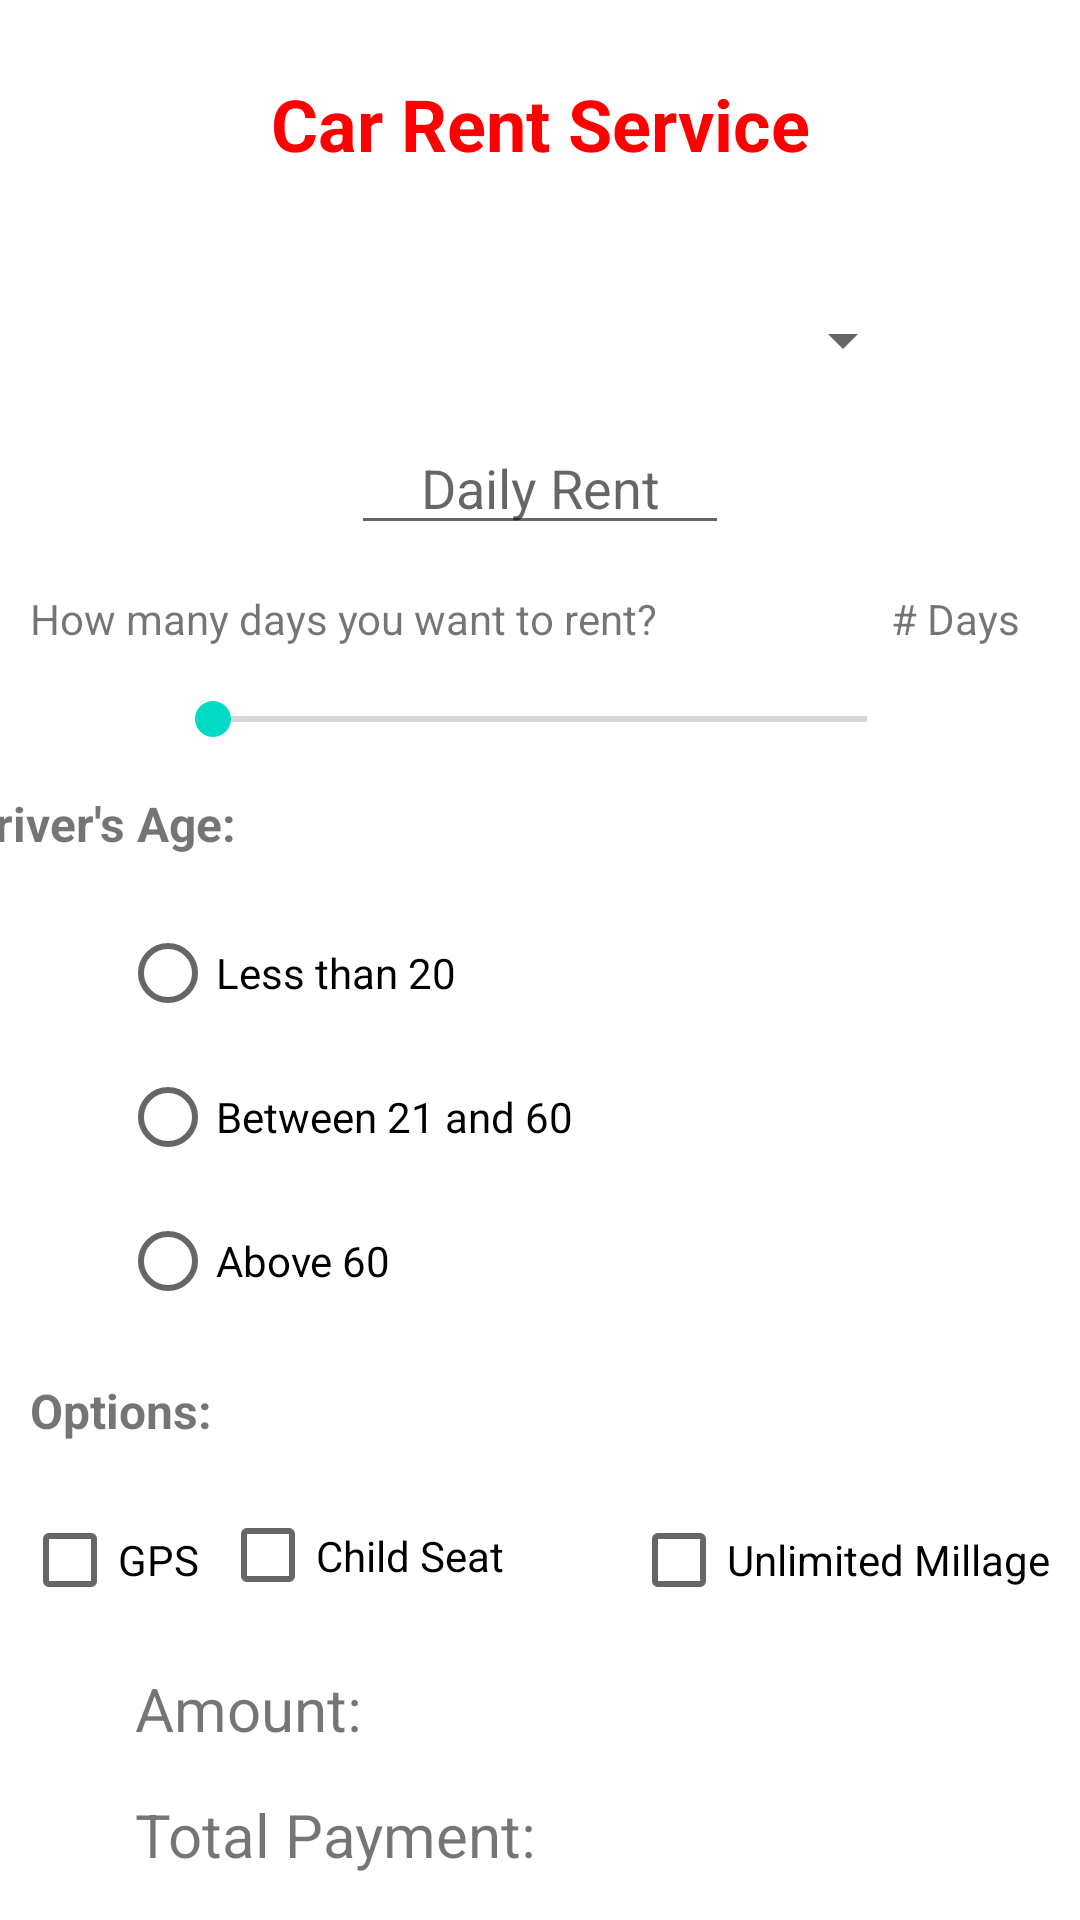

Reconstruct the res/layout file that produces this screen, plus the resources it refers to.
<!-- AndroidManifest.xml: application theme Theme.Prashanth_871509_MT -->
<!-- res/layout/activity_main.xml -->
<?xml version="1.0" encoding="utf-8"?>
<androidx.constraintlayout.widget.ConstraintLayout xmlns:android="http://schemas.android.com/apk/res/android"
    xmlns:app="http://schemas.android.com/apk/res-auto"
    xmlns:tools="http://schemas.android.com/tools"
    android:layout_width="match_parent"
    android:layout_height="match_parent"
    tools:context=".MainActivity">

    <TextView
        android:id="@+id/textView5"
        android:layout_width="wrap_content"
        android:layout_height="wrap_content"
        android:layout_marginStart="10dp"
        android:layout_marginTop="15dp"
        android:text="Options: "
        android:textSize="16sp"
        android:textStyle="bold"
        app:layout_constraintStart_toStartOf="parent"
        app:layout_constraintTop_toBottomOf="@+id/radioGroup" />

    <TextView
        android:id="@+id/textView"
        android:layout_width="wrap_content"
        android:layout_height="wrap_content"
        android:layout_marginTop="25dp"
        android:text="Car Rent Service"
        android:textColor="#FF0000"
        android:textSize="24sp"
        android:textStyle="bold"
        app:layout_constraintEnd_toEndOf="parent"
        app:layout_constraintStart_toStartOf="parent"
        app:layout_constraintTop_toTopOf="parent" />

    <Spinner
        android:id="@+id/spinner"
        android:layout_width="250dp"
        android:layout_height="wrap_content"
        android:layout_marginTop="44dp"
        app:layout_constraintEnd_toEndOf="parent"
        app:layout_constraintStart_toStartOf="parent"
        app:layout_constraintTop_toBottomOf="@+id/textView" />

    <EditText
        android:id="@+id/editTextTextPersonName"
        android:layout_width="wrap_content"
        android:layout_height="wrap_content"
        android:layout_marginTop="15dp"
        android:ems="6"
        android:gravity="center"
        android:hint="Daily Rent"
        android:inputType="textPersonName"
        app:layout_constraintEnd_toEndOf="parent"
        app:layout_constraintStart_toStartOf="parent"
        app:layout_constraintTop_toBottomOf="@+id/spinner" />

    <TextView
        android:id="@+id/textView2"
        android:layout_width="wrap_content"
        android:layout_height="wrap_content"
        android:layout_marginStart="10dp"
        android:layout_marginTop="15dp"
        android:text="How many days you want to rent?"
        app:layout_constraintStart_toStartOf="parent"
        app:layout_constraintTop_toBottomOf="@+id/editTextTextPersonName" />

    <TextView
        android:id="@+id/textView3"
        android:layout_width="wrap_content"
        android:layout_height="wrap_content"
        android:layout_marginTop="15dp"
        android:layout_marginEnd="20dp"
        android:text="# Days"
        app:layout_constraintEnd_toEndOf="parent"
        app:layout_constraintTop_toBottomOf="@+id/editTextTextPersonName" />

    <SeekBar
        android:id="@+id/seekBar"
        android:layout_width="250dp"
        android:layout_height="wrap_content"
        android:layout_marginTop="15dp"
        android:max="10"
        app:layout_constraintEnd_toEndOf="parent"
        app:layout_constraintStart_toStartOf="parent"
        app:layout_constraintTop_toBottomOf="@+id/textView2" />

    <TextView
        android:id="@+id/textView4"
        android:layout_width="wrap_content"
        android:layout_height="wrap_content"
        android:layout_marginStart="10dp"
        android:layout_marginTop="15dp"
        android:layout_marginEnd="300dp"
        android:text="Driver's Age: "
        android:textSize="16sp"
        android:textStyle="bold"
        app:layout_constraintEnd_toEndOf="parent"
        app:layout_constraintStart_toStartOf="parent"
        app:layout_constraintTop_toBottomOf="@+id/seekBar" />

    <RadioGroup
        android:id="@+id/radioGroup"
        android:layout_width="wrap_content"
        android:layout_height="wrap_content"
        android:layout_marginStart="40dp"
        android:layout_marginTop="15dp"
        app:layout_constraintStart_toStartOf="parent"
        app:layout_constraintTop_toBottomOf="@+id/textView4">

        <RadioButton
            android:id="@+id/rb1"
            android:layout_width="match_parent"
            android:layout_height="wrap_content"
            android:onClick="radioClicked"
            android:text="Less than 20" />

        <RadioButton
            android:id="@+id/rb2"
            android:layout_width="match_parent"
            android:layout_height="wrap_content"
            android:onClick="radioClicked"
            android:text="Between 21 and 60" />

        <RadioButton
            android:id="@+id/rb3"
            android:layout_width="match_parent"
            android:layout_height="wrap_content"
            android:onClick="radioClicked"
            android:text="Above 60" />
    </RadioGroup>

    <CheckBox
        android:id="@+id/ch1"
        android:layout_width="wrap_content"
        android:layout_height="wrap_content"
        android:layout_marginTop="15dp"
        android:onClick="checkBoxClicked"
        android:text="GPS"
        app:layout_constraintEnd_toStartOf="@+id/ch2"
        app:layout_constraintStart_toStartOf="parent"
        app:layout_constraintTop_toBottomOf="@+id/textView5" />

    <CheckBox
        android:id="@+id/ch2"
        android:layout_width="117dp"
        android:layout_height="45dp"
        android:layout_marginTop="15dp"
        android:layout_marginEnd="20dp"
        android:onClick="checkBoxClicked"
        android:text="Child Seat"
        app:layout_constraintEnd_toStartOf="@+id/ch3"
        app:layout_constraintTop_toBottomOf="@+id/textView5" />

    <CheckBox
        android:id="@+id/ch3"
        android:layout_width="wrap_content"
        android:layout_height="wrap_content"
        android:layout_marginTop="15dp"
        android:layout_marginEnd="10dp"
        android:onClick="checkBoxClicked"
        android:text="Unlimited Millage"
        app:layout_constraintEnd_toEndOf="parent"
        app:layout_constraintTop_toBottomOf="@+id/textView5" />

    <TextView
        android:id="@+id/textView6"
        android:layout_width="wrap_content"
        android:layout_height="wrap_content"
        android:layout_marginStart="45dp"
        android:layout_marginTop="15dp"
        android:text="Amount:"
        android:textSize="20sp"
        app:layout_constraintStart_toStartOf="parent"
        app:layout_constraintTop_toBottomOf="@+id/ch2" />

    <TextView
        android:id="@+id/textView7"
        android:layout_width="wrap_content"
        android:layout_height="wrap_content"
        android:layout_marginStart="45dp"
        android:layout_marginTop="15dp"
        android:text="Total Payment:"
        android:textSize="20sp"
        app:layout_constraintStart_toStartOf="parent"
        app:layout_constraintTop_toBottomOf="@+id/textView6" />

    <Button
        android:id="@+id/button"
        android:layout_width="wrap_content"
        android:layout_height="wrap_content"
        android:layout_marginTop="30dp"
        android:layout_marginBottom="20dp"
        android:text="View Details"
        app:layout_constraintBottom_toBottomOf="parent"
        app:layout_constraintEnd_toEndOf="parent"
        app:layout_constraintHorizontal_bias="0.525"
        app:layout_constraintStart_toStartOf="parent"
        app:layout_constraintTop_toBottomOf="@+id/textView7" />

    <TextView
        android:id="@+id/textView12"
        android:layout_width="25dp"
        android:layout_height="24dp"
        android:text="TextView"
        android:visibility="invisible"
        app:layout_constraintEnd_toStartOf="@+id/button"
        app:layout_constraintStart_toStartOf="parent"
        app:layout_constraintTop_toBottomOf="@+id/button" />
</androidx.constraintlayout.widget.ConstraintLayout>
<!-- resources referenced by this layout -->
<resources>
  <style name="Theme.Prashanth_871509_MT" parent="Theme.MaterialComponents.DayNight.DarkActionBar">
          
          <item name="colorPrimary">#ff0000</item>
          <item name="colorPrimaryVariant">#ff0000</item>
          <item name="colorOnPrimary">@color/white</item>
          
          <item name="colorSecondary">@color/teal_200</item>
          <item name="colorSecondaryVariant">@color/teal_700</item>
          <item name="colorOnSecondary">@color/black</item>
          
          <item name="android:statusBarColor">?attr/colorPrimaryVariant</item>
          
      </style>
  <!-- not gathered from this repository: default colours our renderer supplied (Android Studio template values) -->
  <color name="teal_200">#FF03DAC5</color>
  <color name="teal_700">#FF018786</color>
  <color name="black">#FF000000</color>
  <color name="white">#FFFFFFFF</color>
</resources>
